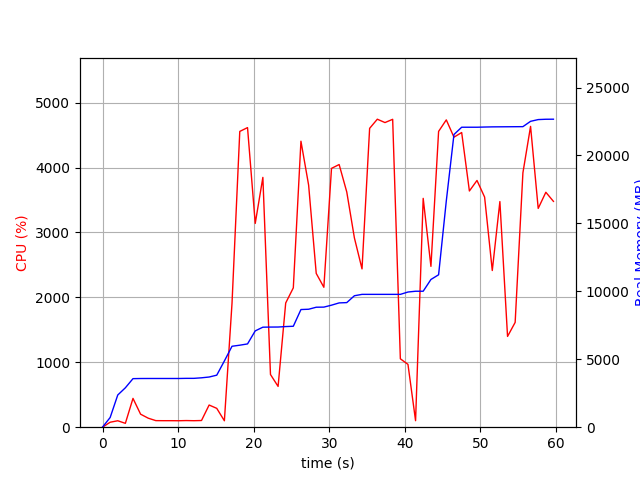

The data file committed next to this chart (first rows):
elapsed_time, nproc, cpu, mem_real, mem_virtual
3.62396240234375e-05, 1, 0.0, 8.879, 3186
1.006, 1, 76.5, 712.4, 1685
2.013, 1, 99.3, 2370, 4941
3.02, 2, 59.6, 2901, 5028
4.029, 1, 443.9, 3574, 9028
5.036, 1, 200.6, 3584, 9028
6.043, 1, 139.0, 3586, 9028
7.051, 1, 101.2, 3586, 9028
8.058, 1, 100.3, 3586, 9028
9.064, 1, 100.4, 3586, 9028
10.07, 1, 99.4, 3586, 9028
11.08, 1, 102.2, 3596, 9028
12.09, 1, 100.0, 3596, 9028
13.1, 1, 103.0, 3636, 9028
14.11, 1, 341.7, 3694, 9092
15.12, 1, 290.3, 3830, 9182
16.13, 1, 99.1, 4876, 11438
17.14, 1, 1910, 5958, 11578
18.16, 1, 4557, 6036, 11578
19.19, 1, 4616, 6130, 11658
20.21, 1, 3140, 7089, 12924
21.22, 1, 3849, 7362, 12950
22.23, 1, 811.8, 7370, 12950
23.23, 1, 628.5, 7373, 12950
24.24, 1, 1914, 7407, 12950
25.25, 1, 2147, 7430, 13110
26.26, 1, 4406, 8660, 14432
27.28, 1, 3729, 8683, 14432
28.28, 1, 2369, 8831, 14432
29.29, 1, 2156, 8839, 14432
30.3, 1, 3988, 8982, 14636
31.32, 1, 4047, 9149, 14784
32.32, 1, 3624, 9171, 14784
33.33, 1, 2917, 9675, 14784
34.34, 1, 2439, 9777, 14784
35.35, 1, 4605, 9777, 14784
36.37, 1, 4745, 9777, 14784
37.38, 1, 4693, 9777, 14784
38.4, 1, 4744, 9777, 14784
39.42, 1, 1054, 9777, 14784
40.42, 1, 968.1, 9949, 14976
41.43, 1, 100.3, 10007, 14976
42.44, 1, 3526, 10007, 14976
43.46, 1, 2478, 10873, 17536
44.48, 1, 4558, 11220, 21120
45.5, 1, 4735, 16652, 30408
46.51, 1, 4468, 21544, 30408
47.53, 1, 4540, 22080, 30408
48.55, 1, 3639, 22080, 30408
49.56, 1, 3802, 22080, 30408
50.57, 1, 3546, 22094, 30408
51.58, 1, 2414, 22106, 30408
52.59, 1, 3476, 22110, 30408
53.6, 1, 1399, 22114, 30408
54.61, 1, 1615, 22118, 30408
55.64, 1, 3919, 22122, 30408
56.65, 1, 4635, 22514, 30930
57.66, 1, 3371, 22642, 30930
58.67, 1, 3620, 22666, 30930
59.68, 1, 3479, 22670, 30930
